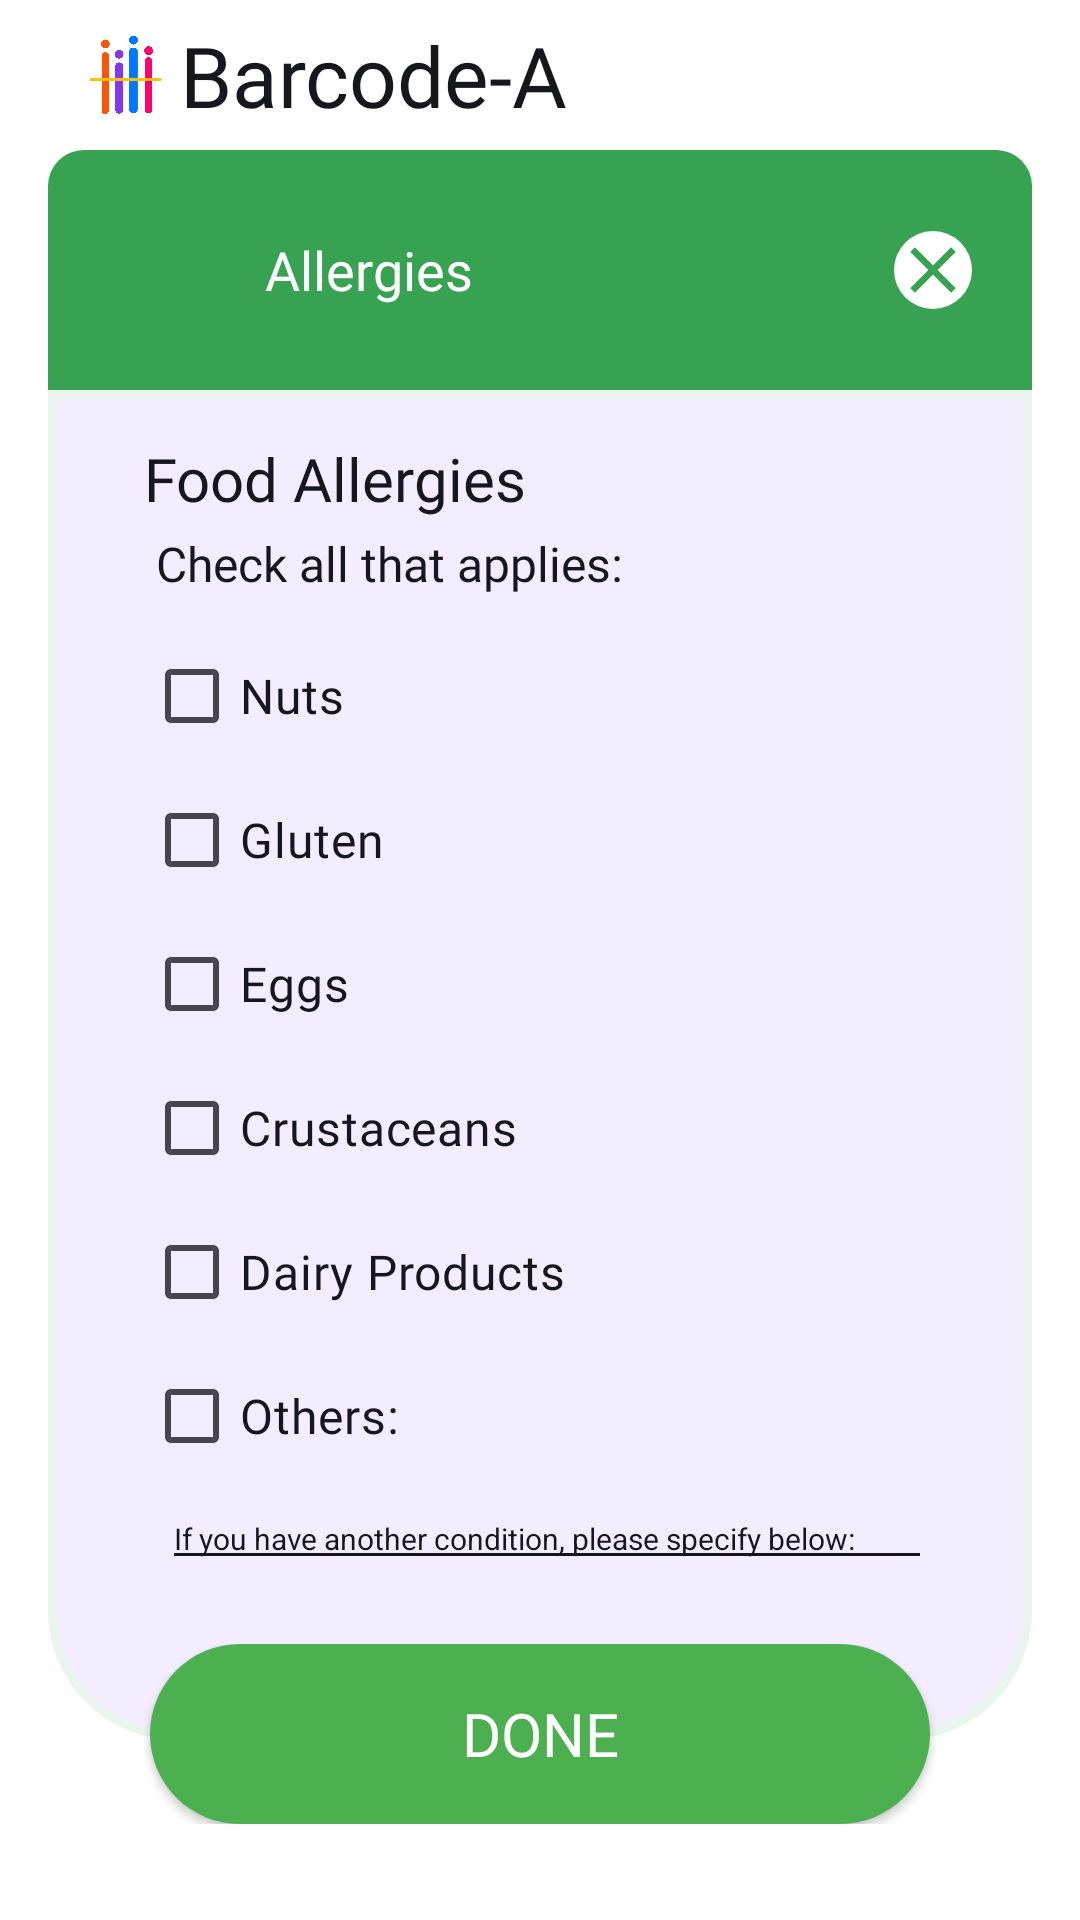

Here is an Android app screen rendered from its layout file. Give the layout XML and the strings, colors and styles it references.
<!-- AndroidManifest.xml: application theme Theme.BarcodeA -->
<!-- res/layout/fragment_allergies.xml -->
<?xml version="1.0" encoding="utf-8"?>
<androidx.constraintlayout.widget.ConstraintLayout
    xmlns:android="http://schemas.android.com/apk/res/android"
    xmlns:app="http://schemas.android.com/apk/res-auto"
    xmlns:tools="http://schemas.android.com/tools"
    android:layout_width="match_parent"
    android:layout_height="match_parent"
    android:paddingHorizontal="16dp"
    android:background="#FFFFFFFF"
    android:backgroundTint="@color/white"
    tools:context=".Allergies">

    <LinearLayout
        android:id="@+id/logoappname"
        android:layout_width="match_parent"
        android:layout_height="wrap_content"
        android:layout_gravity="start"
        android:orientation="horizontal"
        android:paddingHorizontal="8dp"
        android:paddingTop="4dp"
        android:paddingBottom="4dp"
        app:layout_constraintEnd_toEndOf="parent"
        app:layout_constraintStart_toStartOf="parent"
        app:layout_constraintTop_toTopOf="parent">

        <ImageView
            android:id="@+id/headerLogo"
            android:layout_width="36dp"
            android:layout_height="42dp"
            android:layout_marginEnd="0dp"
            android:contentDescription="@string/app_name"
            android:src="@drawable/logo"
            />

        <TextView
            android:layout_width="wrap_content"
            android:layout_height="wrap_content"
            android:layout_gravity="center_vertical"
            android:fontFamily="@font/quicksand_bold"
            android:text="Barcode-A"
            android:textColor="@color/black"
            android:textSize="28sp" />

    </LinearLayout>

    <LinearLayout
        android:id="@+id/txtAllergies"
        android:layout_width="match_parent"
        android:layout_height="80dp"
        android:gravity="center_vertical"
        android:orientation="horizontal"
        android:background="@drawable/rounded_top_background"
        app:layout_constraintTop_toBottomOf="@id/logoappname"
        app:layout_constraintEnd_toEndOf="parent"
        app:layout_constraintStart_toStartOf="parent">

        <ImageView
            style="@style/TextIconTint"
            android:layout_width="0dp"
            android:layout_height="match_parent"
            android:layout_weight="0.5"
            android:padding="8dp"
            android:paddingStart="16dp"
            android:src="@drawable/ic_allergy"
            app:tint="@color/white"/>

        <TextView
            android:layout_width="0dp"
            android:layout_height="wrap_content"
            android:layout_weight="2"
            android:padding="8dp"
            android:paddingStart="16dp"
            android:text="Allergies"
            android:textColor="@color/white"
            android:textSize="18sp"
            android:fontFamily="@font/quicksand_semibold"
            android:background="@drawable/rectangular_background"
            android:backgroundTint="@color/colorPrimary"/>

        <ImageView
            android:id="@+id/drwbackAllergies"
            android:layout_width="26dp"
            android:layout_height="26dp"
            android:layout_weight="0"
            android:layout_marginRight="20dp"
            android:src="@drawable/ic_close"
            android:background="@drawable/bg_round_white"
            app:tint="@color/colorPrimary"  />


    </LinearLayout>

    <androidx.constraintlayout.widget.ConstraintLayout
        android:id="@+id/checklist_Allergy"
        android:layout_width="match_parent"
        android:layout_height="450dp"
        android:background="@drawable/bg_health_pref_under"
        android:paddingHorizontal="32dp"
        android:paddingTop="16dp"
        android:paddingBottom="32dp"
        app:layout_constraintTop_toBottomOf="@id/txtAllergies"
        app:layout_constraintBottom_toBottomOf="parent"
        app:layout_constraintVertical_bias="0">

        <TextView
            android:id="@+id/fa_foodallergies"
            android:layout_width="match_parent"
            android:layout_height="wrap_content"
            app:layout_constraintTop_toTopOf="parent"
            android:text="Food Allergies"
            android:fontFamily="@font/quicksand_bold"
            android:textColor="@color/black"
            android:textSize="20sp"/>

        <TextView
            android:layout_width="match_parent"
            android:layout_height="wrap_content"
            android:text="Check all that applies:"
            android:fontFamily="@font/quicksand_light"
            android:textColor="@color/black"
            android:textSize="16sp"
            android:layout_marginStart="4dp"
            android:layout_marginTop="4dp"
            app:layout_constraintStart_toStartOf="parent"
            app:layout_constraintTop_toBottomOf="@+id/fa_foodallergies"
            app:layout_constraintBottom_toBottomOf="parent"
            app:layout_constraintVertical_bias="0"
            />

        <CheckBox
            android:id="@+id/checkBoxNuts"
            android:layout_width="wrap_content"
            android:layout_height="wrap_content"
            android:text="Nuts"
            android:textColor="@color/black"
            android:textSize="16dp"

            android:fontFamily="@font/quicksand_bold"
            app:layout_constraintStart_toStartOf="parent"
            app:layout_constraintTop_toTopOf="parent"
            app:layout_constraintBottom_toBottomOf="parent"
            app:layout_constraintVertical_bias="0.175"/>

        <CheckBox
            android:id="@+id/checkBoxGluten"
            android:layout_width="wrap_content"
            android:layout_height="wrap_content"
            android:text="Gluten"
            android:textColor="@color/black"
            android:textSize="16dp"
            android:fontFamily="@font/quicksand_bold"
            app:layout_constraintStart_toStartOf="parent"
            app:layout_constraintTop_toBottomOf="@+id/checkBoxNuts" />

        <CheckBox
            android:id="@+id/checkBoxEggs"
            android:layout_width="wrap_content"
            android:layout_height="wrap_content"
            android:text="Eggs"
            android:textColor="@color/black"
            android:textSize="16dp"
            android:fontFamily="@font/quicksand_bold"
            app:layout_constraintStart_toStartOf="parent"
            app:layout_constraintTop_toBottomOf="@+id/checkBoxGluten"/>

        <CheckBox
            android:id="@+id/checkBoxCrustaceans"
            android:layout_width="wrap_content"
            android:layout_height="wrap_content"
            android:text="Crustaceans"
            android:textColor="@color/black"
            android:textSize="16dp"
            android:fontFamily="@font/quicksand_bold"
            app:layout_constraintStart_toStartOf="parent"
            app:layout_constraintTop_toBottomOf="@+id/checkBoxEggs" />

        <CheckBox
            android:id="@+id/checkboxDairy"
            android:layout_width="wrap_content"
            android:layout_height="wrap_content"
            android:text="Dairy Products"
            android:textColor="@color/black"
            android:textSize="16dp"
            android:fontFamily="@font/quicksand_bold"
            app:layout_constraintStart_toStartOf="parent"
            app:layout_constraintTop_toBottomOf="@+id/checkBoxCrustaceans" />

        <CheckBox
            android:id="@+id/checkBoxOtherA"
            android:layout_width="wrap_content"
            android:layout_height="wrap_content"
            android:text="Others:"
            android:textColor="@color/black"
            android:textSize="16dp"
            android:fontFamily="@font/quicksand_bold"
            app:layout_constraintStart_toStartOf="parent"
            app:layout_constraintTop_toBottomOf="@+id/checkboxDairy" />

        <EditText
            android:id="@+id/editTextOtherA"
            android:layout_width="wrap_content"
            android:layout_height="wrap_content"
            android:layout_marginLeft="6dp"
            android:ems="22"
            android:hint="If you have another condition, please specify below:"
            android:inputType="text"
            android:textColor="@color/black"
            android:textColorHint="@color/black"
            android:backgroundTint="@color/black"
            android:textSize="10dp"
            android:enabled="false"
            app:layout_constraintStart_toStartOf="parent"
            app:layout_constraintTop_toBottomOf="@+id/checkBoxOtherA" />


    </androidx.constraintlayout.widget.ConstraintLayout>


    <androidx.constraintlayout.widget.ConstraintLayout
        android:id="@+id/layoutcontainerbuttondonefa"
        android:layout_width="match_parent"
        android:layout_height="0dp"
        android:paddingHorizontal="32dp"
        android:paddingBottom="32dp"
        app:layout_constraintBottom_toBottomOf="parent">

        <androidx.appcompat.widget.AppCompatButton
            android:id="@+id/btnDoneAllergies"
            android:layout_width="0dp"
            android:layout_height="60dp"
            android:background="@drawable/rounded_green_background"
            android:fontFamily="@font/quicksand_bold"
            android:text="Done"
            android:textColor="@color/white"
            android:textSize="20sp"
            app:layout_constraintBottom_toBottomOf="parent"
            app:layout_constraintEnd_toEndOf="parent"
            app:layout_constraintHeight_max="60dp"
            app:layout_constraintStart_toStartOf="parent"
            app:layout_constraintWidth_max="260dp"
            app:layout_constraintVertical_bias="1" />

    </androidx.constraintlayout.widget.ConstraintLayout>

</androidx.constraintlayout.widget.ConstraintLayout>
<!-- resources referenced by this layout -->
<resources>
  <color name="black">#16161d</color>
  <color name="colorPrimary">#37a252</color>
  <color name="white">#FFFFFF</color>
  <!-- drawable bg_health_pref_under (drawable) -->
  <?xml version="1.0" encoding="utf-8"?>
  
  <layer-list xmlns:android="http://schemas.android.com/apk/res/android">
  
      
      <item>
          <shape android:shape="rectangle">
              <solid android:color="@color/colorPrimaryOpacity" />
              <corners
                  android:topLeftRadius="0dp"
                  android:topRightRadius="0dp"
                  android:bottomRightRadius="43dp"
                  android:bottomLeftRadius="43dp" />
          </shape>
      </item>
  
      
      <item android:left="3dp" android:top="3dp" android:right="3dp" android:bottom="3dp">
          <shape android:shape="rectangle">
              <gradient android:type="linear"
                  android:startColor="#F4EDFF"
                  android:endColor="#F4EDFF" />
              <corners
                  android:topLeftRadius="0dp"
                  android:topRightRadius="0dp"
                  android:bottomRightRadius="40dp"
                  android:bottomLeftRadius="40dp" />
          </shape>
      </item>
  
  </layer-list>
  <!-- drawable bg_round_white (drawable) -->
  <shape xmlns:android="http://schemas.android.com/apk/res/android"
      android:shape="oval">
      <solid android:color="@android:color/white" />
  </shape>
  <!-- drawable ic_close (drawable-xxhdpi) -->
  <vector android:height="24dp" android:tint="#4BA84F"
      android:viewportHeight="24" android:viewportWidth="24"
      android:width="24dp" xmlns:android="http://schemas.android.com/apk/res/android">
      <path android:fillColor="@android:color/white" android:pathData="M19,6.41L17.59,5 12,10.59 6.41,5 5,6.41 10.59,12 5,17.59 6.41,19 12,13.41 17.59,19 19,17.59 13.41,12z"/>
  </vector>
  <!-- drawable logo: png bitmap (drawable, 74975 bytes) -->
  <!-- drawable rectangular_background (drawable) -->
  <?xml version="1.0" encoding="utf-8"?>
  <shape xmlns:android="http://schemas.android.com/apk/res/android"
      android:shape="rectangle">
  
      <corners android:radius="24dp"/>
      <stroke android:width="2dp"
          android:color="@color/green"/>
  
  </shape>
  <!-- drawable rounded_green_background (drawable) -->
  <shape xmlns:android="http://schemas.android.com/apk/res/android"
      android:shape="rectangle">
      <solid android:color="@color/bggreen" />
      <corners android:radius="32dp" />
  </shape>
  <!-- drawable rounded_top_background (drawable) -->
  <shape xmlns:android="http://schemas.android.com/apk/res/android"
      android:shape="rectangle">
      <solid android:color="@color/colorPrimary" />
      <corners
          android:topLeftRadius="12dp"
          android:topRightRadius="12dp"
          android:bottomLeftRadius="0dp"
          android:bottomRightRadius="0dp"/>
  </shape>
  <string name="app_name">Barcode-A</string>
  <style name="TextIconTint">
          <item name="tint">@color/white</item>
          <item name="android:textColor">@color/white</item>
      </style>
  <style name="Theme.BarcodeA" parent="Theme.Material3.DayNight.NoActionBar">
          <item name="windowActionBar">false</item>
          <item name="windowNoTitle">true</item>
          <item name="android:screenOrientation">portrait</item>
          <item name="android:windowBackground">@color/colorBackgroundLight</item>
      </style>
  <color name="colorPrimaryOpacity">#1A37A252</color>
  <color name="green">#37a252</color>
  <color name="bggreen">#4CAF50</color>
  <color name="colorBackgroundLight">#F6F4E1</color>
</resources>
